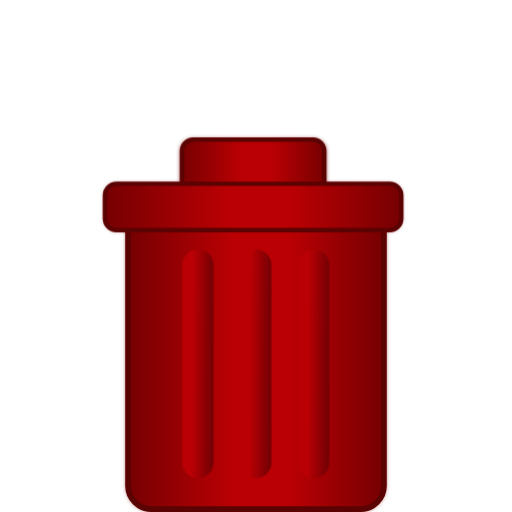
t = 0.00 s
t = 0.60 s: frame unchanged from t = 0.00 s, image omitted
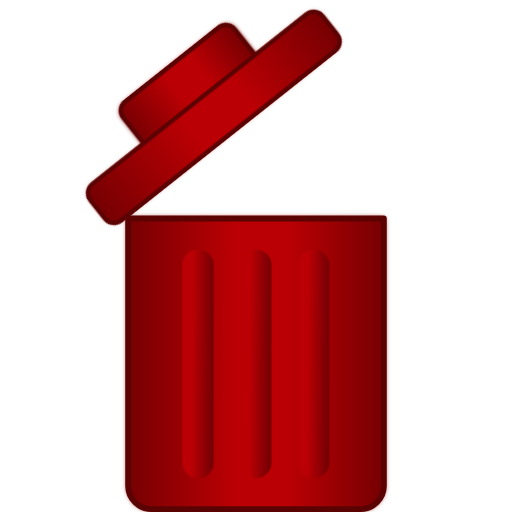
t = 1.40 s
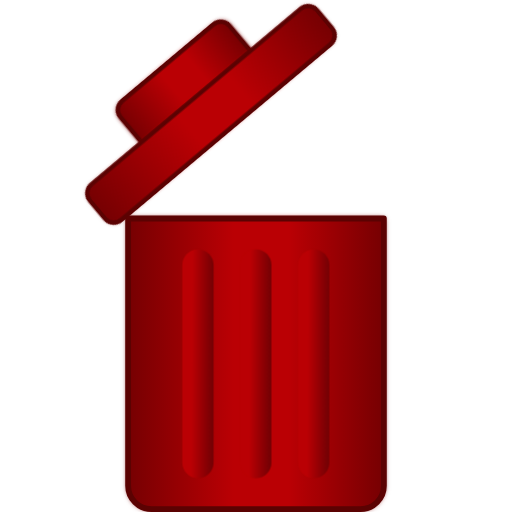
t = 2.00 s
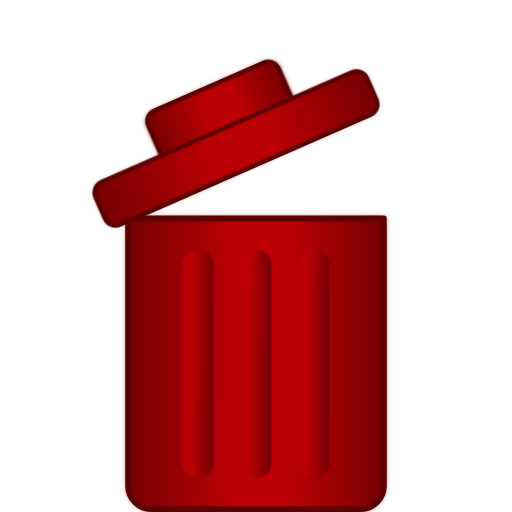
t = 2.60 s
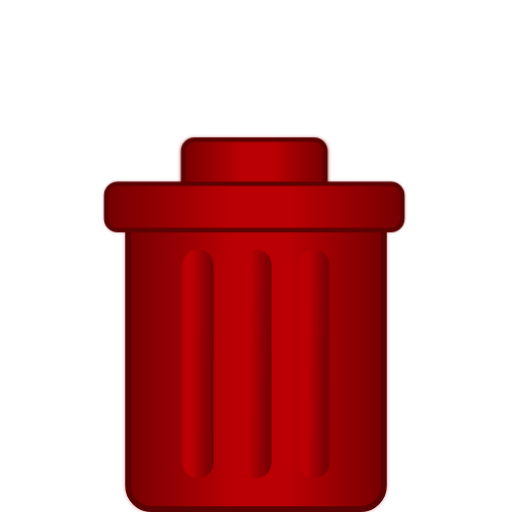
t = 3.40 s

The animated SVG that drew these frames (rendered in a browser with its animation timeline set to each time). Animation: 1 CSS @keyframes rule; one cycle of 4.00 s, repeats indefinitely.

<svg xmlns="http://www.w3.org/2000/svg" xmlns:svg="http://www.w3.org/2000/svg" id="svg56" width="100%" height="100%" stroke-miterlimit="10" version="1.1" viewBox="0 0 100 100" xml:space="preserve" style="fill-rule:nonzero;clip-rule:evenodd;stroke-linecap:round;stroke-linejoin:round"><style id="style1">@keyframes line-bin1-lid{0%,20%,80%{transform:rotate(0)}40%,60%{transform:rotate(-40deg)}}.line-bin1{animation:line-bin1-lid 4s infinite;transform-origin:24px 48px}@media (prefers-reduced-motion:reduce){.line-bin1{animation:none}}</style><clipPath id="ArtboardFrame"><rect id="rect1" width="51.75" height="65.5" x="23.625" y="33"/></clipPath><g style="display:inline" id="g56" transform="matrix(1.1351102,0,0,1.1351102,-6.75551,-11.808361)"><g id="Layer" class="Layer" clip-path="url(#ArtboardFrame)"><path style="fill:url(#LinearGradient);filter:url(#filter88)" id="path1" fill="url(#LinearGradient)" fill-rule="nonzero" stroke="none" d="m 27.999998,48 h 44 v 46 c 0,2.2091 -1.7909,4 -4,4 h -36 c -2.2091,0 -4,-1.7909 -4,-4 z" class="bin-fill" opacity="1"/><path id="path2" fill="none" stroke="#5b0202" stroke-linecap="round" stroke-linejoin="round" stroke-width="1" d="m 27.999998,48 h 44 v 46 c 0,2.2091 -1.7909,4 -4,4 h -36 c -2.2091,0 -4,-1.7909 -4,-4 z" class="bin-outline" opacity="1"/></g><g id="g6" class="line-bin1" opacity="1" transform="translate(0.49999829)"><path style="fill:url(#LinearGradient_2);filter:url(#filter92)" id="path3" fill="url(#LinearGradient_2)" fill-rule="nonzero" stroke="none" d="m 39,34.339866 h 21 c 1.1046,0 2,0.8954 2,2 v 9 c 0,1.1046 -0.8954,2 -2,2 H 39 c -1.1046,0 -2,-0.8954 -2,-2 v -9 c 0,-1.1046 0.8954,-2 2,-2 z" class="lid-handle-fill" opacity="1"/><path style="opacity:1" id="path4" fill="none" stroke="#5b0202" stroke-linecap="round" stroke-linejoin="round" stroke-width=".776" d="m 39.224305,34.406556 h 20.551388 c 1.081016,0 1.957295,0.882436 1.957295,1.970988 v 8.869285 c 0,1.088551 -0.876279,1.506839 -1.957295,1.506839 H 39.224305 c -1.081016,0 -1.957294,-0.418288 -1.957294,-1.506839 v -8.869285 c 0,-1.088552 0.876278,-1.970988 1.957294,-1.970988 z" class="lid-handle-outline" opacity=".672"/><path style="fill:url(#LinearGradient_3);filter:url(#filter94)" id="path5" fill="url(#LinearGradient_3)" fill-rule="nonzero" stroke="none" d="m 26,42 h 47 c 1.1046,0 2,0.8954 2,2 v 4 c 0,1.1046 -0.8954,2 -2,2 H 26 c -1.1046,0 -2,-0.8954 -2,-2 v -4 c 0,-1.1046 0.8954,-2 2,-2 z" class="lid-base-fill" opacity="1"/><path id="path6" fill="none" stroke="#5b0202" stroke-linecap="round" stroke-linejoin="round" stroke-width=".75" d="m 26,42 h 47 c 1.1046,0 2,0.8954 2,2 v 4 c 0,1.1046 -0.8954,2 -2,2 H 26 c -1.1046,0 -2,-0.8954 -2,-2 v -4 c 0,-1.1046 0.8954,-2 2,-2 z" class="lid-base-outline" opacity="1"/></g><path style="fill:url(#LinearGradient_4)" id="path7" fill="url(#LinearGradient_4)" fill-rule="nonzero" stroke="none" d="m 49.9678,53.3125 c -1.4839,0 -2.6875,1.2036 -2.6875,2.6875 v 34 c 0,1.4839 1.2036,2.6875 2.6875,2.6875 1.4839,0 2.6875,-1.2036 2.6875,-2.6875 V 56 c 0,-1.4839 -1.2036,-2.6875 -2.6875,-2.6875 z" class="stroke-line-right" opacity="1"/><path style="fill:url(#LinearGradient_5)" id="path8" fill="url(#LinearGradient_5)" fill-rule="nonzero" stroke="none" d="m 59.9321,53.3125 c -1.484,0 -2.6875,1.2036 -2.6875,2.6875 v 34 c 0,1.4839 1.2035,2.6875 2.6875,2.6875 1.4839,0 2.6874,-1.2036 2.6875,-2.6875 V 56 c 0,-1.4839 -1.2036,-2.6875 -2.6875,-2.6875 z" class="stroke-line-middle" opacity="1"/><path style="fill:url(#LinearGradient_6)" id="path9" fill="url(#LinearGradient_6)" fill-rule="nonzero" stroke="none" d="m 40.0035,53.3125 c -1.4839,0 -2.6875,1.2036 -2.6875,2.6875 v 34 c 0,1.4839 1.2036,2.6875 2.6875,2.6875 1.4839,0 2.6875,-1.2036 2.6875,-2.6875 V 56 c 0,-1.4839 -1.2036,-2.6875 -2.6875,-2.6875 z" class="stroke-line-left" opacity="1"/></g><defs id="defs56"><linearGradient id="LinearGradient" x1="28.5" x2="72.5" y1="57.5" y2="57.5" gradientTransform="translate(-0.50000144,15.5)" gradientUnits="userSpaceOnUse"><stop id="stop9" offset="0" stop-color="#760002"/><stop id="stop10" offset=".413" stop-color="#ba0004"/><stop id="stop11" offset=".454" stop-color="#ba0004"/><stop id="stop12" offset=".476" stop-color="#ba0004"/><stop id="stop13" offset=".495" stop-color="#ba0004"/><stop id="stop14" offset=".536" stop-color="#ba0004"/><stop id="stop15" offset=".558" stop-color="#ba0004"/><stop id="stop16" offset=".587" stop-color="#ba0004"/><stop id="stop17" offset=".628" stop-color="#ba0004"/><stop id="stop18" offset="1" stop-color="#760002"/></linearGradient><linearGradient id="LinearGradient_2" x1="37.5" x2="62.5" y1="24" y2="24" gradientTransform="translate(-0.49999933,16.839866)" gradientUnits="userSpaceOnUse"><stop id="stop19" offset="0" stop-color="#760002"/><stop id="stop20" offset=".413" stop-color="#ba0004"/><stop id="stop21" offset=".454" stop-color="#ba0004"/><stop id="stop22" offset=".476" stop-color="#ba0004"/><stop id="stop23" offset=".495" stop-color="#ba0004"/><stop id="stop24" offset=".536" stop-color="#ba0004"/><stop id="stop25" offset=".558" stop-color="#ba0004"/><stop id="stop26" offset=".587" stop-color="#ba0004"/><stop id="stop27" offset=".628" stop-color="#ba0004"/><stop id="stop28" offset="1" stop-color="#760002"/></linearGradient><linearGradient id="LinearGradient_3" x1="24.5" x2="75.5" y1="30.5" y2="30.5" gradientTransform="translate(-0.5,15.5)" gradientUnits="userSpaceOnUse"><stop id="stop29" offset="0" stop-color="#760002"/><stop id="stop30" offset=".413" stop-color="#ba0004"/><stop id="stop31" offset=".454" stop-color="#ba0004"/><stop id="stop32" offset=".476" stop-color="#ba0004"/><stop id="stop33" offset=".495" stop-color="#ba0004"/><stop id="stop34" offset=".536" stop-color="#ba0004"/><stop id="stop35" offset=".558" stop-color="#ba0004"/><stop id="stop36" offset=".587" stop-color="#ba0004"/><stop id="stop37" offset=".628" stop-color="#ba0004"/><stop id="stop38" offset="1" stop-color="#760002"/></linearGradient><linearGradient id="LinearGradient_4" x1="38.371" x2="42.918" y1="64.664" y2="64.693" gradientTransform="translate(9.4678,15.5)" gradientUnits="userSpaceOnUse"><stop id="stop39" offset="0" stop-color="#ba0004"/><stop id="stop40" offset="0" stop-color="#ba0004"/><stop id="stop41" offset="0" stop-color="#ba0004"/><stop id="stop42" offset=".009" stop-color="#ba0004"/><stop id="stop43" offset=".228" stop-color="#ba0004"/><stop id="stop44" offset="1" stop-color="#760104"/></linearGradient><linearGradient id="LinearGradient_5" x1="38.371" x2="42.918" y1="64.664" y2="64.693" gradientTransform="translate(19.4321,15.5)" gradientUnits="userSpaceOnUse"><stop id="stop45" offset="0" stop-color="#ba0004"/><stop id="stop46" offset="0" stop-color="#ba0004"/><stop id="stop47" offset="0" stop-color="#ba0004"/><stop id="stop48" offset=".009" stop-color="#ba0004"/><stop id="stop49" offset=".228" stop-color="#ba0004"/><stop id="stop50" offset="1" stop-color="#760104"/></linearGradient><linearGradient id="LinearGradient_6" x1="38.371" x2="42.918" y1="64.664" y2="64.693" gradientTransform="translate(-0.496501,15.5)" gradientUnits="userSpaceOnUse"><stop id="stop51" offset="0" stop-color="#ba0004"/><stop id="stop52" offset="0" stop-color="#ba0004"/><stop id="stop53" offset="0" stop-color="#ba0004"/><stop id="stop54" offset=".009" stop-color="#ba0004"/><stop id="stop55" offset=".228" stop-color="#ba0004"/><stop id="stop56" offset="1" stop-color="#760104"/></linearGradient><filter id="filter88" width="1.087" height="1.077" x="-.044" y="-.038" style="color-interpolation-filters:sRGB"><feFlood id="feFlood87" flood-color="#000" flood-opacity=".973" in="SourceGraphic" result="flood"/><feGaussianBlur id="feGaussianBlur87" in="SourceGraphic" result="blur" stdDeviation=".4"/><feOffset id="feOffset87" dx="0" dy="0" in="blur" result="offset"/><feComposite id="feComposite87" in="offset" in2="flood" operator="in" result="comp1"/><feComposite id="feComposite88" in="SourceGraphic" in2="comp1" operator="over" result="fbSourceGraphic"/><feColorMatrix id="feColorMatrix88" in="fbSourceGraphic" result="fbSourceGraphicAlpha" values="0 0 0 -1 0 0 0 0 -1 0 0 0 0 -1 0 0 0 0 1 0"/><feFlood id="feFlood88" flood-color="#000" flood-opacity=".973" in="fbSourceGraphic" result="flood"/><feGaussianBlur id="feGaussianBlur88" in="fbSourceGraphic" result="blur" stdDeviation=".4"/><feOffset id="feOffset88" dx="0" dy="0" in="blur" result="offset"/><feComposite id="feComposite89" in="offset" in2="flood" operator="in" result="comp1"/><feComposite id="feComposite90" in="fbSourceGraphic" in2="comp1" operator="over" result="comp2"/></filter><filter id="filter92" width="1.077" height="1.148" x="-.038" y="-.074" style="color-interpolation-filters:sRGB"><feFlood id="feFlood90" flood-color="#000" flood-opacity=".973" in="SourceGraphic" result="flood"/><feGaussianBlur id="feGaussianBlur90" in="SourceGraphic" result="blur" stdDeviation=".4"/><feOffset id="feOffset90" dx="0" dy="0" in="blur" result="offset"/><feComposite id="feComposite91" in="offset" in2="flood" operator="in" result="comp1"/><feComposite id="feComposite92" in="SourceGraphic" in2="comp1" operator="over" result="comp2"/></filter><filter id="filter94" width="1.038" height="1.24" x="-.019" y="-.12" style="color-interpolation-filters:sRGB"><feFlood id="feFlood92" flood-color="#000" flood-opacity=".973" in="SourceGraphic" result="flood"/><feGaussianBlur id="feGaussianBlur92" in="SourceGraphic" result="blur" stdDeviation=".4"/><feOffset id="feOffset92" dx="0" dy="0" in="blur" result="offset"/><feComposite id="feComposite93" in="offset" in2="flood" operator="in" result="comp1"/><feComposite id="feComposite94" in="SourceGraphic" in2="comp1" operator="over" result="comp2"/></filter></defs></svg>
